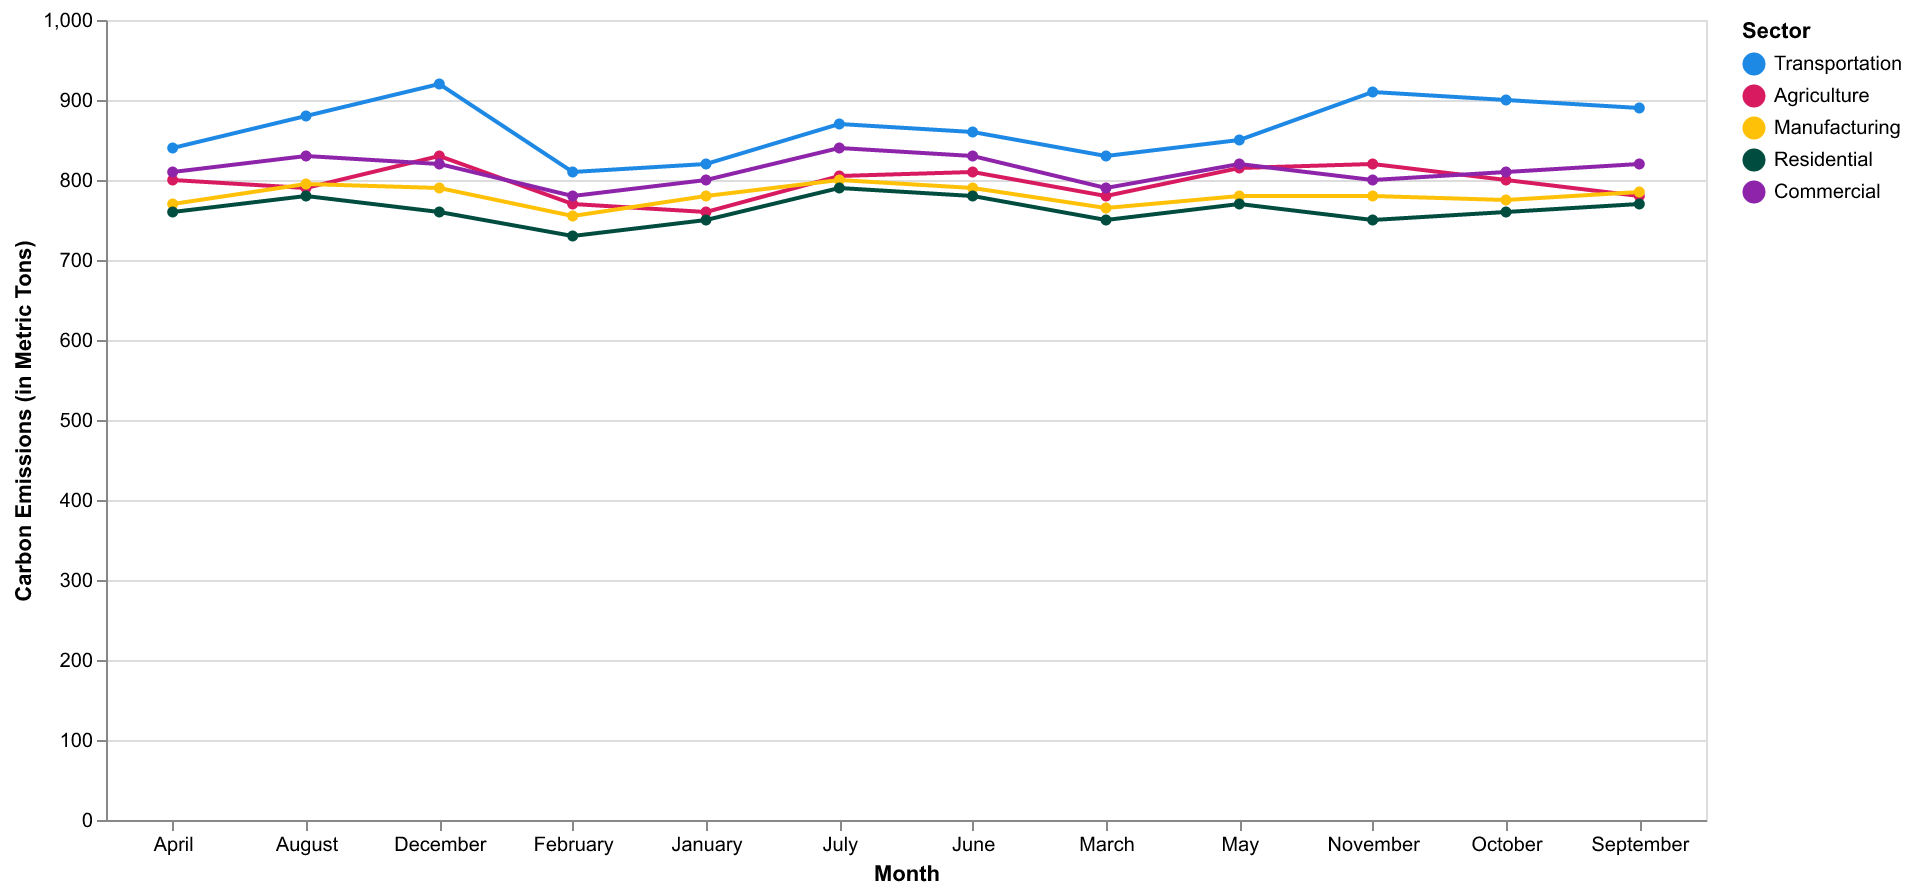

Source data for this figure (header and first rows):
Month, Transportation, Agriculture, Manufacturing, Residential, Commercial
January, 820, 760, 780, 750, 800
February, 810, 770, 755, 730, 780
March, 830, 780, 765, 750, 790
April, 840, 800, 770, 760, 810
May, 850, 815, 780, 770, 820
June, 860, 810, 790, 780, 830
July, 870, 805, 800, 790, 840
August, 880, 790, 795, 780, 830
September, 890, 780, 785, 770, 820
October, 900, 800, 775, 760, 810
November, 910, 820, 780, 750, 800
December, 920, 830, 790, 760, 820
